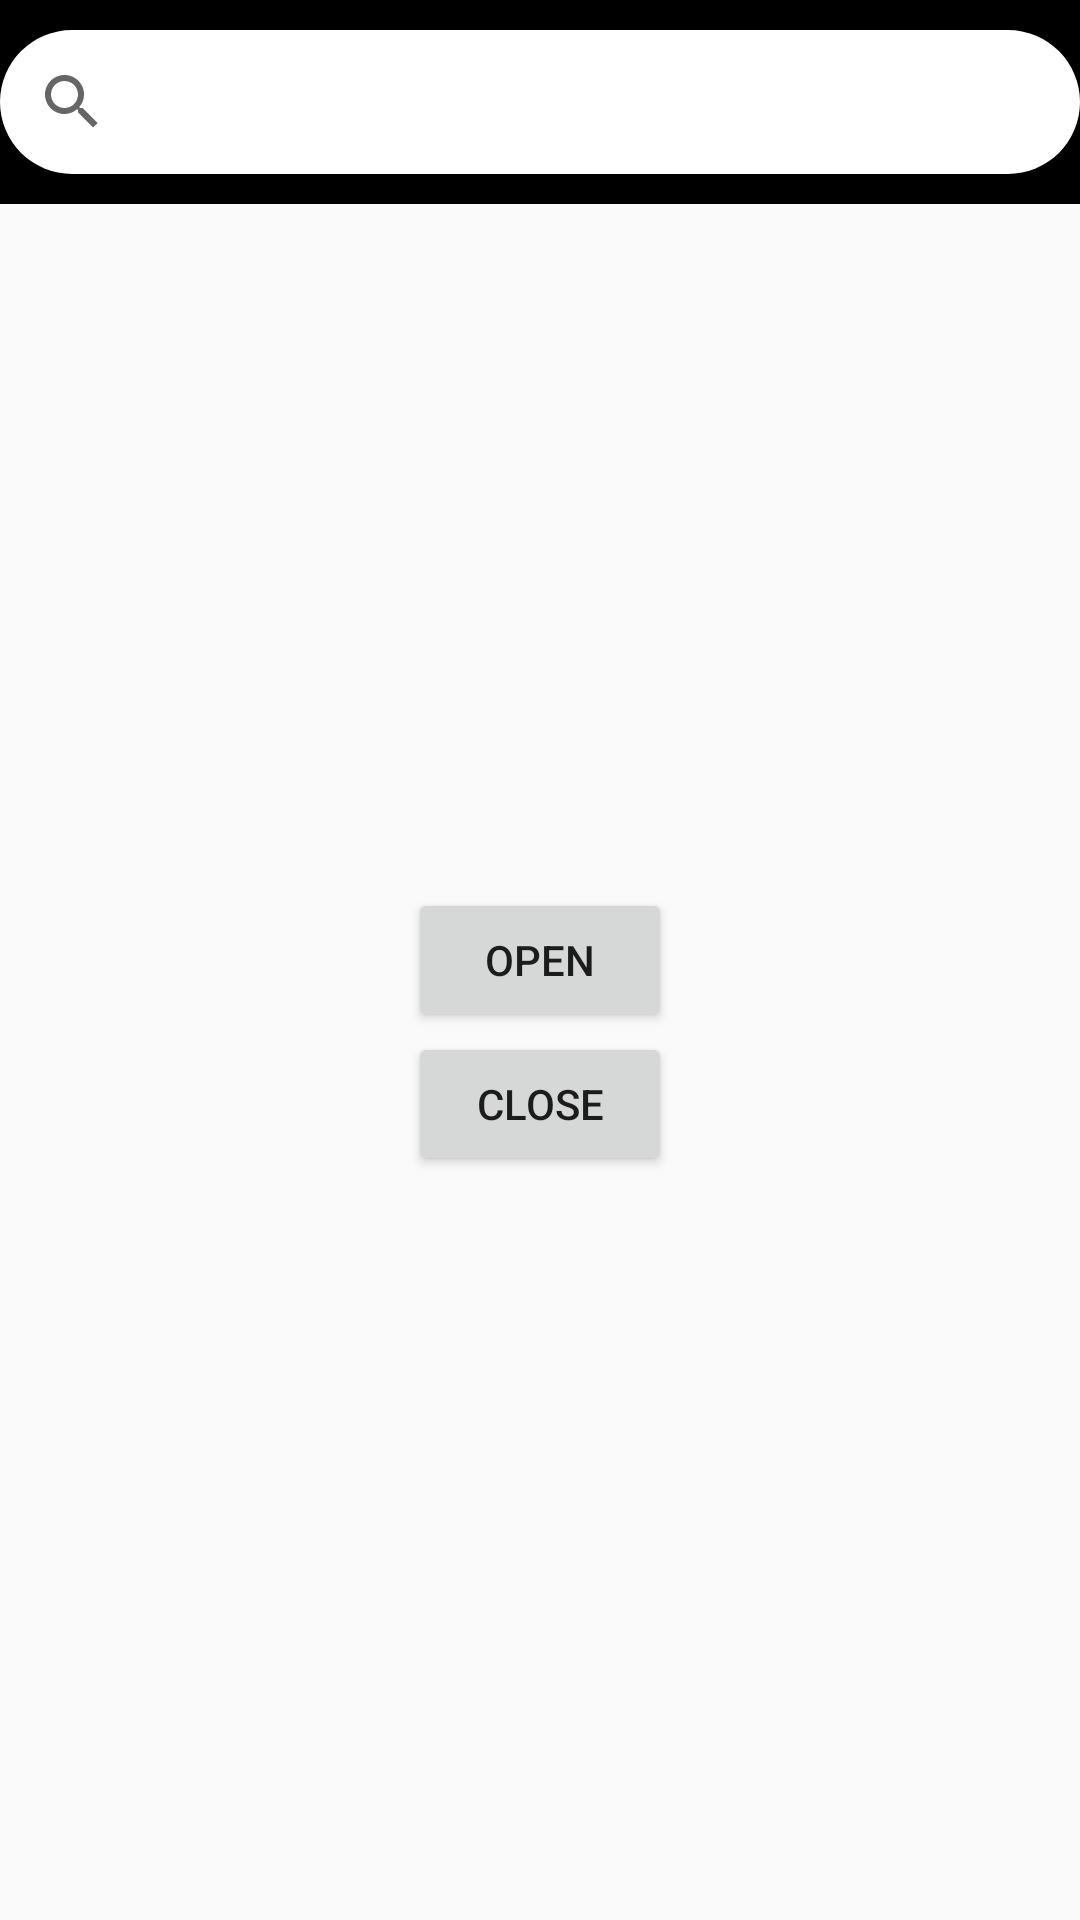

Reconstruct the res/layout file that produces this screen, plus the resources it refers to.
<!-- AndroidManifest.xml: application theme AppTheme -->
<!-- res/layout/fragment_home.xml -->
<?xml version="1.0" encoding="utf-8"?>
<RelativeLayout xmlns:android="http://schemas.android.com/apk/res/android"
    android:layout_width="match_parent"
    android:layout_height="match_parent">

    <LinearLayout
        android:id="@+id/parent_layout"
        android:layout_width="match_parent"
        android:layout_height="wrap_content"
        android:background="@android:color/black">

        <android.support.v7.widget.SearchView
            android:id="@+id/home_search_view"
            android:layout_width="match_parent"
            android:layout_height="wrap_content"
            android:layout_marginBottom="10dp"
            android:layout_marginTop="10dp"
            android:background="@drawable/doober_rounded_search"
            android:backgroundTint="@android:color/white" />
    </LinearLayout>

    <Button
        android:id="@+id/openBottomSheet"
        android:layout_width="wrap_content"
        android:layout_height="wrap_content"
        android:layout_centerInParent="true"
        android:text="Open" />

    <Button
        android:layout_below="@+id/openBottomSheet"
        android:id="@+id/closeBottomSheet"
        android:layout_width="wrap_content"
        android:layout_height="wrap_content"
        android:layout_centerInParent="true"
        android:text="Close" />


</RelativeLayout>
<!-- resources referenced by this layout -->
<resources>
  <!-- drawable doober_rounded_search (drawable) -->
  <?xml version="1.0" encoding="utf-8"?>
  <shape xmlns:android="http://schemas.android.com/apk/res/android"
      android:padding="40dp"
      android:shape="rectangle" >
  
      <solid android:color="#FFFFFF" />
  
      <corners
          android:bottomLeftRadius="30dp"
          android:bottomRightRadius="30dp"
          android:topLeftRadius="30dp"
          android:topRightRadius="30dp" />
  
  </shape>
  <style name="AppTheme" parent="Theme.AppCompat.DayNight.NoActionBar">
          
          <item name="colorPrimary">@color/colorPrimary</item>
          <item name="colorPrimaryDark">@color/colorPrimaryDark</item>
          <item name="colorAccent">@color/colorAccent</item>
      </style>
  <color name="colorPrimary">#3F51B5</color>
  <color name="colorPrimaryDark">#303F9F</color>
  <color name="colorAccent">#FF4081</color>
</resources>
